Photos from the image-classification dataset "DATASETS_ORGANIZED" in the GitHub repository louieesss/Capstone. Its 3 classes are: not pollinated, pollinated, pollinating.

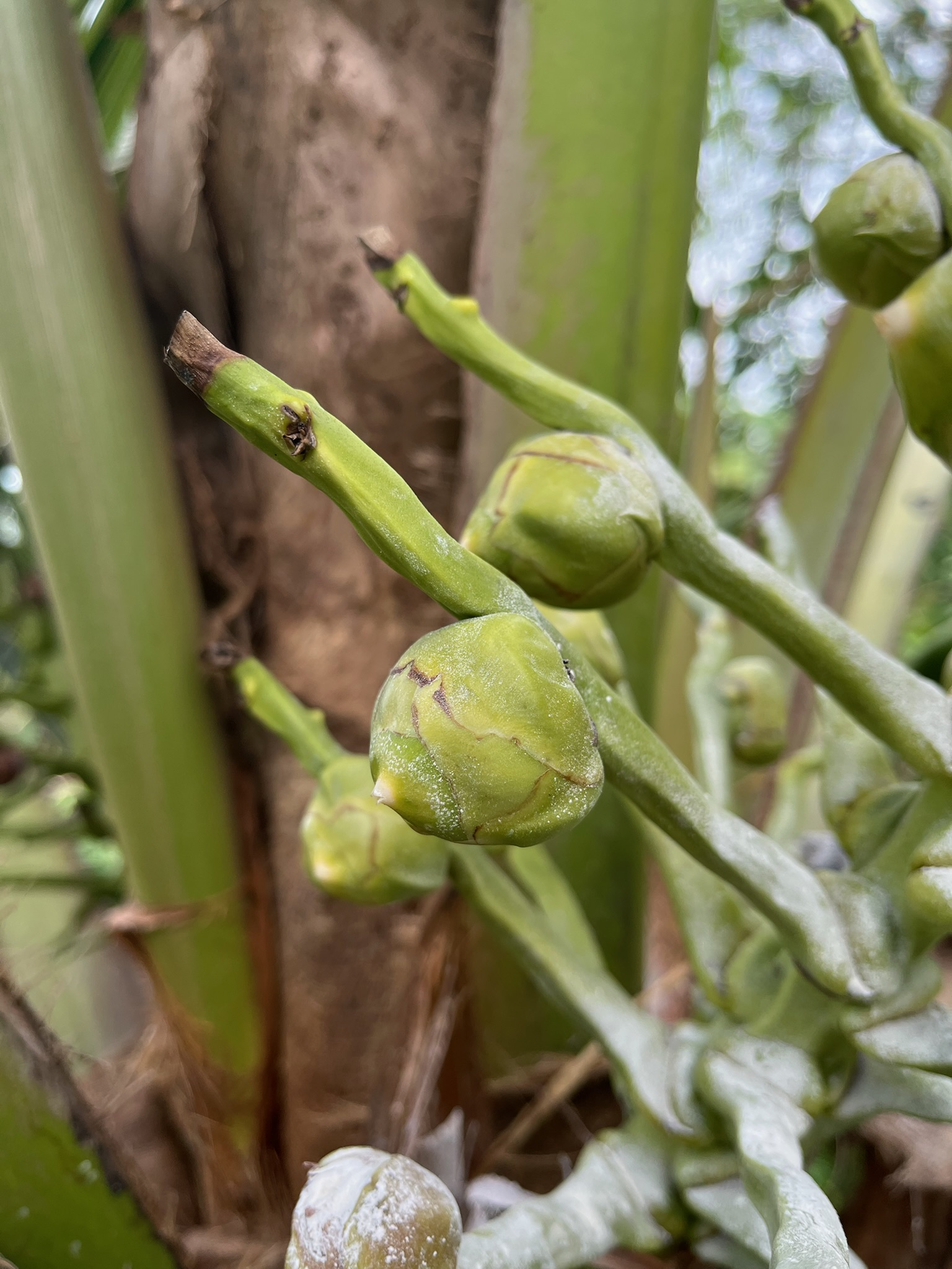
Label: pollinating

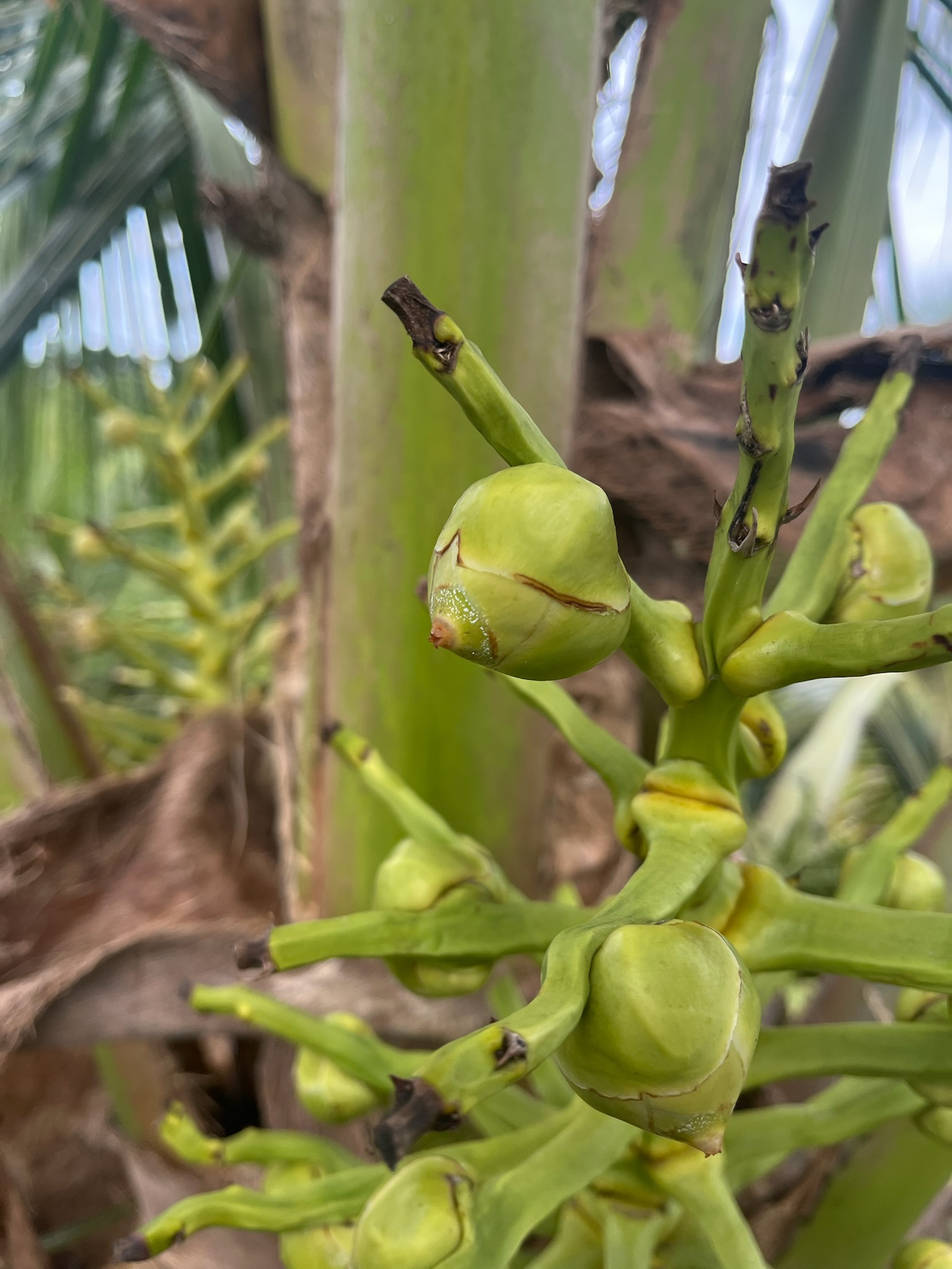
Label: pollinating

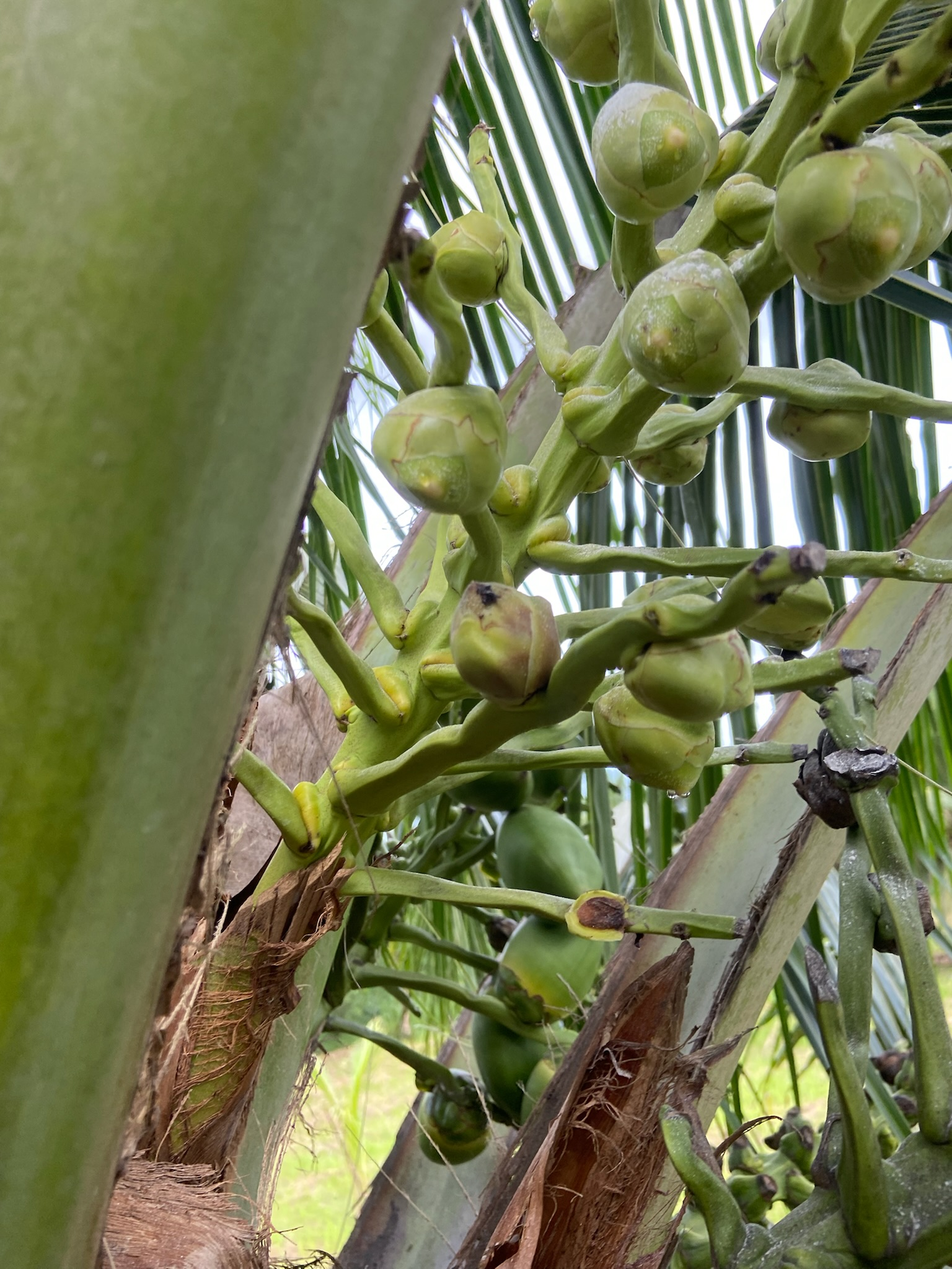
Label: pollinating

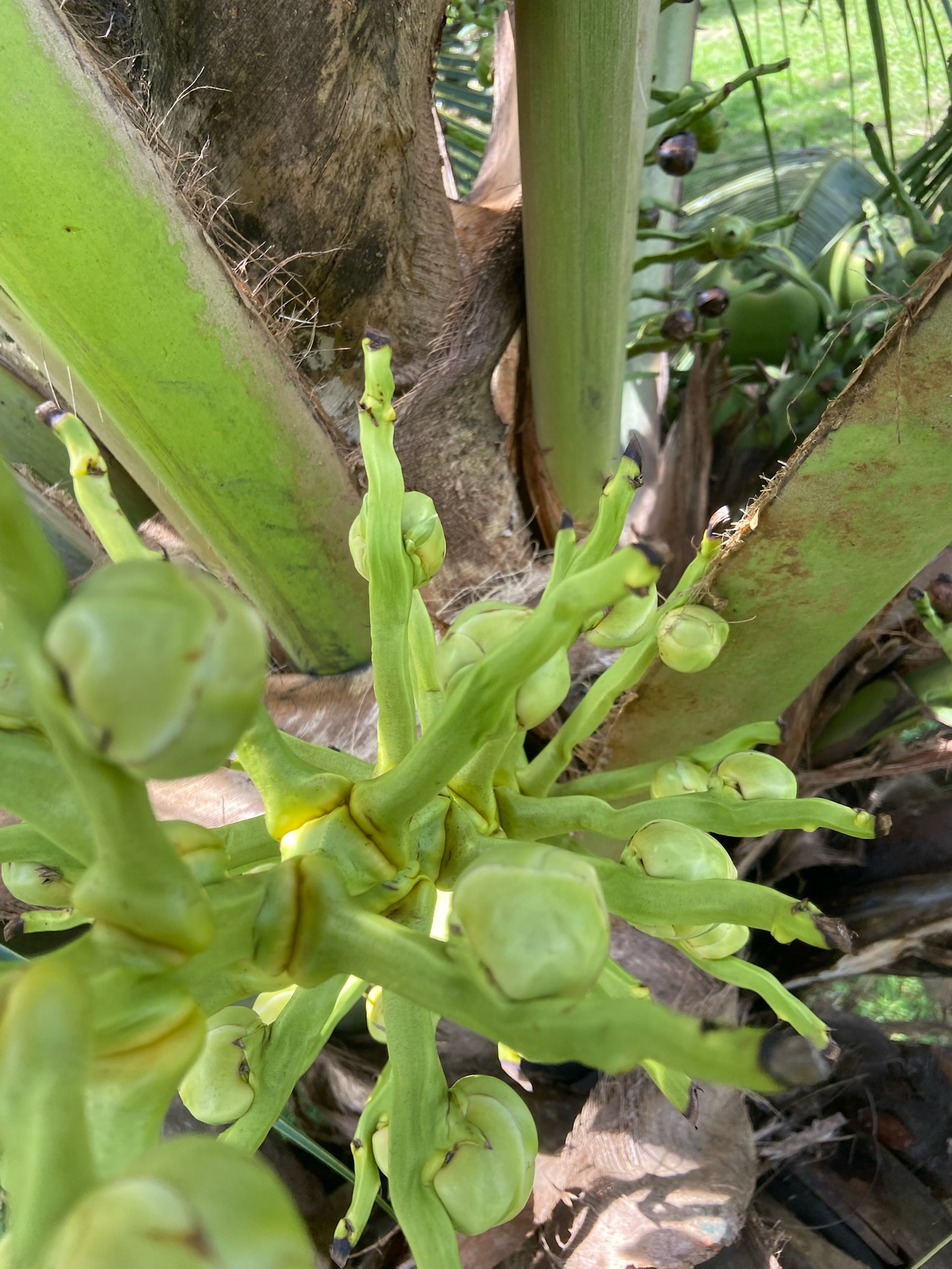
Label: pollinated

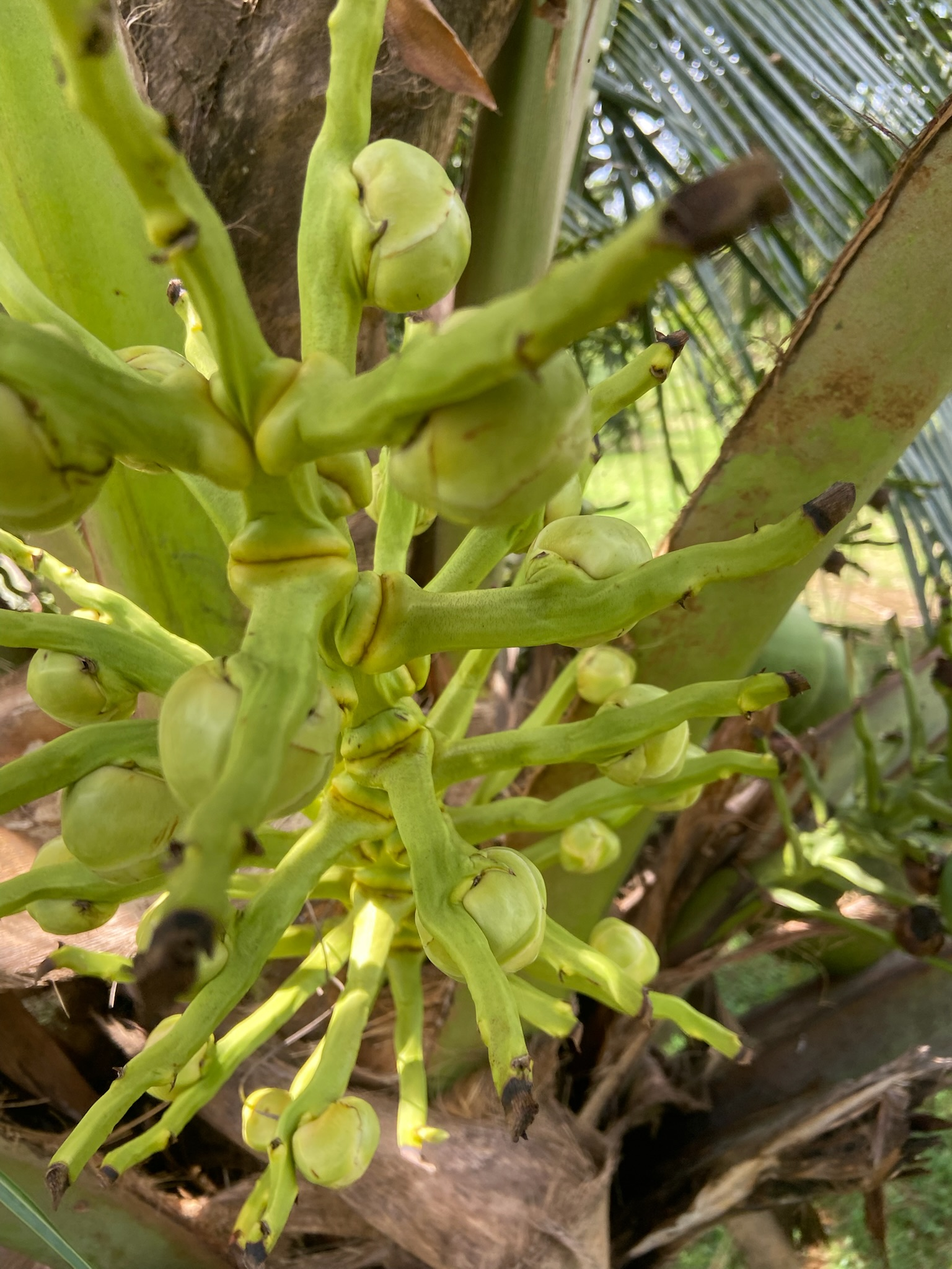
Label: not pollinated

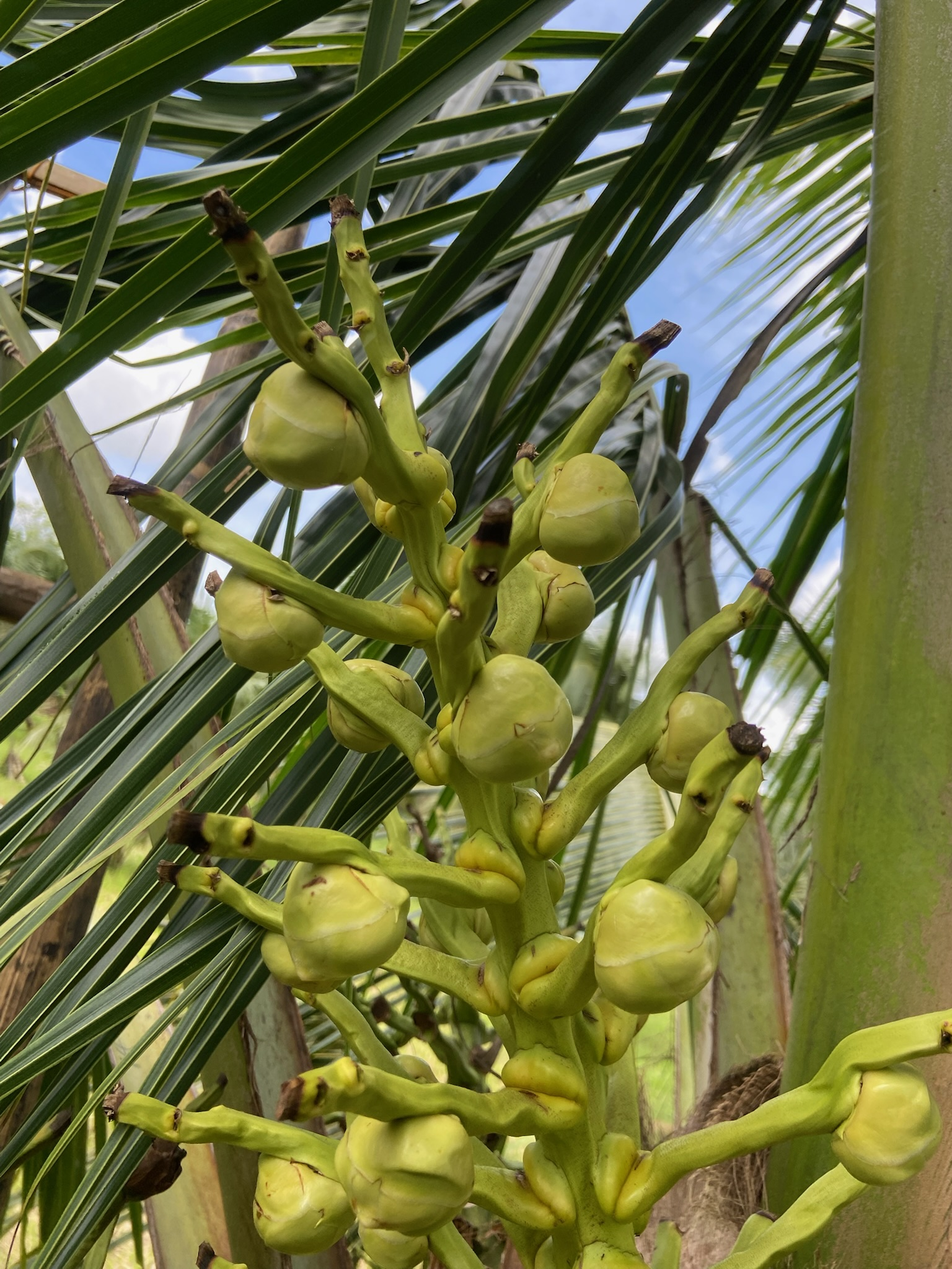
Label: not pollinated
